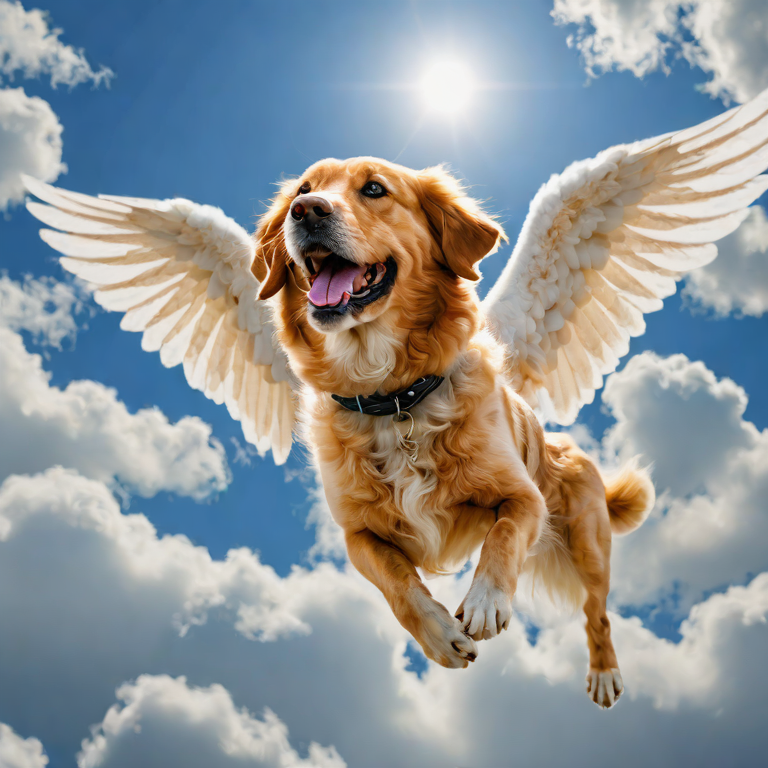
Generation parameters embedded in this image by AUTOMATIC1111 Stable Diffusion web UI or a fork of it (Forge, ...) (PNG 'parameters' text chunk):
'((dog floating in clouds)), smiling, ((halo)), white angel wings'
Negative prompt: 'blurry, blur, text, watermark, render, 3D, NSFW, nude, CGI, monochrome, B&W, cartoon, painting, smooth, plastic, blurry, low-resolution, deep-fried, oversaturated'
Steps: 5, CFG scale: 1.800000, Seed: 42, Size: 768x768, Model: sdxl_turbo_q8_0.gguf, RNG: cuda, Sampler: euler_a, Version: stable-diffusion.cpp